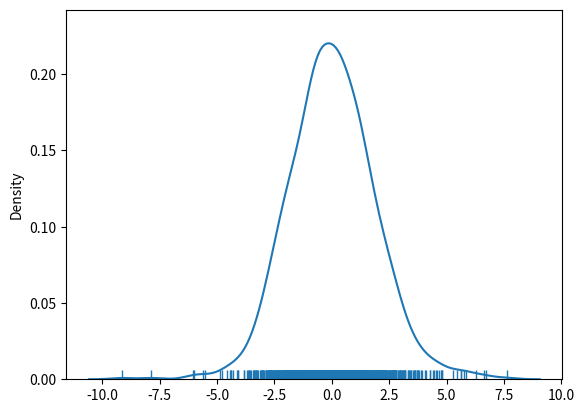

This figure's Python source:
# logistic and normal distributions are identical diff can be measured
# on the base of mean ,, logistic has more value of probability/ possibility
# than normal
# logistic describes growth it is basically imp in regression and neural network..
from numpy import random
a = random.logistic(loc  = 1 , scale = 2 , size = (2,3))
print(a)


# visualization
import matplotlib.pyplot as plt
import seaborn as sb

sb.distplot(random.logistic(size=1000) ,rug=True, hist=False)
plt.show()